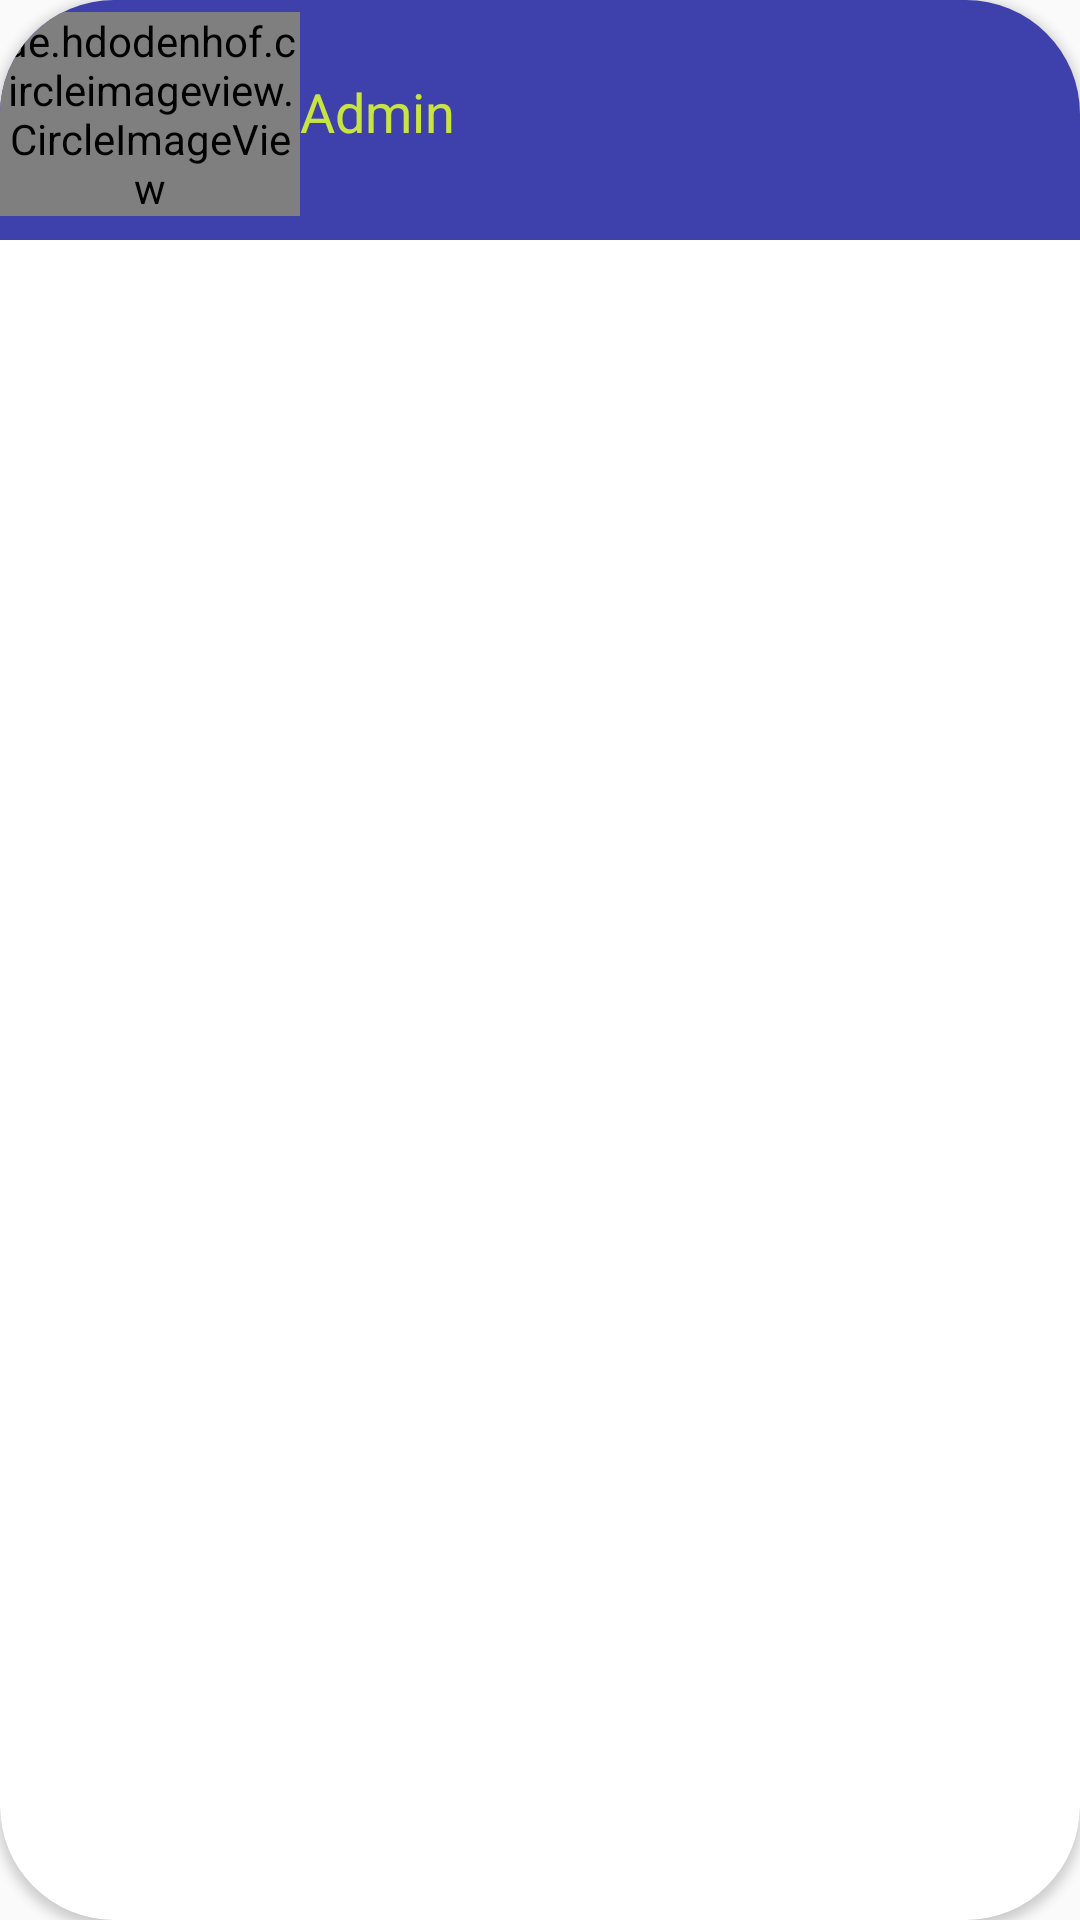

Layout XML and referenced resources for this Android screen:
<!-- AndroidManifest.xml: application theme App1 -->
<!-- res/layout/user_item.xml -->
<?xml version="1.0" encoding="utf-8"?>
<android.support.v7.widget.CardView xmlns:android="http://schemas.android.com/apk/res/android"
    android:layout_width="fill_parent"
    android:layout_height="wrap_content"
    xmlns:app="http://schemas.android.com/apk/res-auto"
    app:cardCornerRadius="38dp"
    android:layout_marginLeft="10dp"
    android:elevation="100dp"
    android:layout_marginRight="10dp"
    android:background="#4a94b7"
    android:layout_marginTop="8dp"
    >


    <LinearLayout
    android:layout_width="match_parent"
    android:layout_height="80dp"
        android:background="#3e40ac"


        android:orientation="horizontal"
    >
    <de.hdodenhof.circleimageview.CircleImageView
        android:id="@+id/imgUser"
        android:layout_width="100dp"
        android:layout_height="wrap_content"
        android:layout_marginTop="4dp"
        android:layout_marginBottom="4dp"
        android:src="@drawable/profile"
        />
        <TextView
            android:layout_marginTop="25dp"
            android:id="@+id/txtUser"



            android:layout_width="wrap_content"
            android:layout_height="wrap_content"
            android:textSize="18dp"
            android:textColor="#c8e441"
            android:text="Admin"
            />

</LinearLayout>
</android.support.v7.widget.CardView>
<!-- resources referenced by this layout -->
<resources>
  <style name="App1" parent="Theme.AppCompat.Light.NoActionBar">
          
          <item name="colorPrimary">@color/colorPrimary</item>
          <item name="colorPrimaryDark">@color/colorPrimaryDark</item>
          <item name="colorAccent">@color/colorAccent</item>
      </style>
  <color name="colorPrimary">#030584</color>
  <color name="colorPrimaryDark">#020237</color>
  <color name="colorAccent">#3435ff</color>
</resources>
